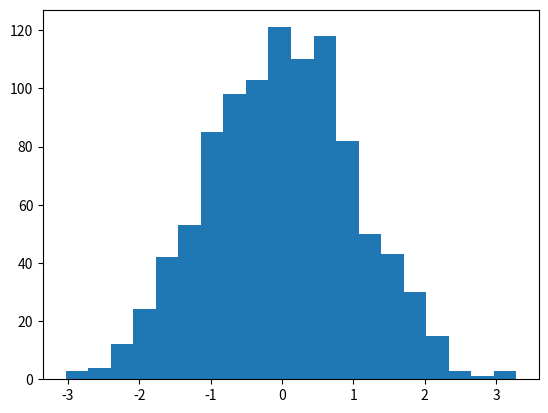

The script that saved this image:
import matplotlib.pyplot as plt
import numpy

x = numpy.random.normal(0.0, 1.0, 1000)

plt.hist(x, bins=20)
plt.show()


